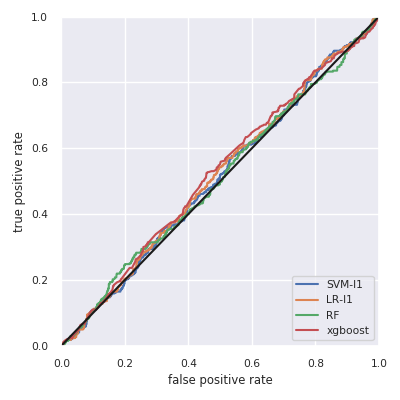

Values plotted in this chart, from the file beside it:
, skl-SVM-l1, skl-LR-l1, skl-RF, xgboost
Accuracy, 0.791, 0.791, 0.791, 0.791
F1w, 0.699, 0.699, 0.699, 0.699
AUC, 0.509, 0.515, 0.508, 0.524
